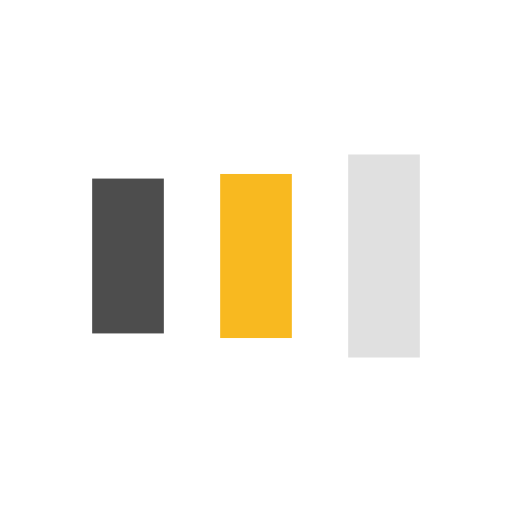
t = 0.00 s
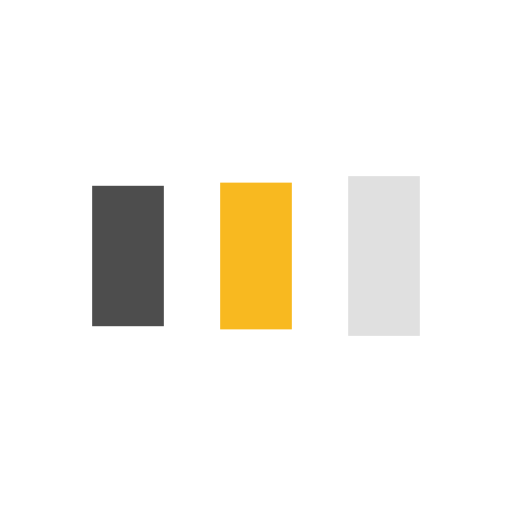
t = 0.08 s
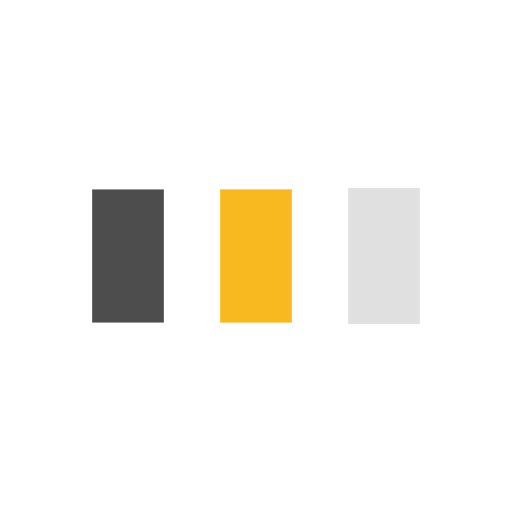
t = 0.23 s
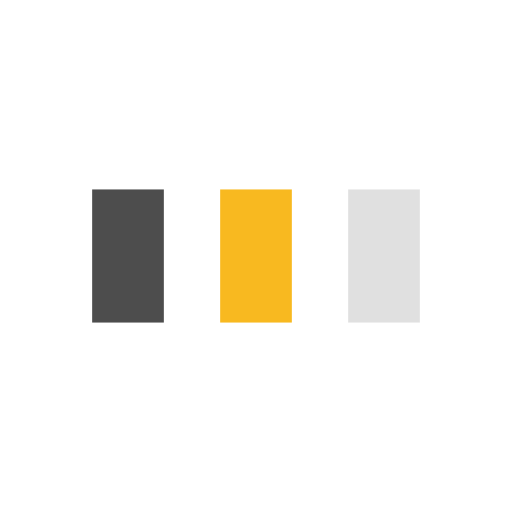
t = 0.31 s
t = 0.39 s: frame unchanged from t = 0.31 s, image omitted
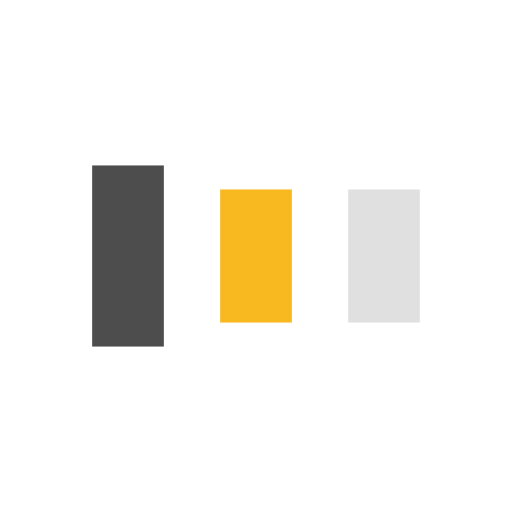
t = 0.55 s

The animated SVG that drew these frames (rendered in a browser with its animation timeline set to each time). Animation: 6 SMIL elements (animate=6); one cycle of 0.62 s, repeats indefinitely.

<?xml version="1.0" encoding="utf-8"?>
<svg xmlns="http://www.w3.org/2000/svg" xmlns:xlink="http://www.w3.org/1999/xlink" style="margin: auto; background: none; display: block; shape-rendering: auto;" width="204px" height="204px" viewBox="0 0 100 100" preserveAspectRatio="xMidYMid">
<rect x="18" y="37" width="14" height="26" fill="#4d4d4d">
  <animate attributeName="y" repeatCount="indefinite" dur="0.625s" calcMode="spline" keyTimes="0;0.5;1" values="27.9;37;37" keySplines="0 0.5 0.5 1;0 0.5 0.5 1" begin="-0.125s"></animate>
  <animate attributeName="height" repeatCount="indefinite" dur="0.625s" calcMode="spline" keyTimes="0;0.5;1" values="44.2;26;26" keySplines="0 0.5 0.5 1;0 0.5 0.5 1" begin="-0.125s"></animate>
</rect>
<rect x="43" y="37" width="14" height="26" fill="#f8b920">
  <animate attributeName="y" repeatCount="indefinite" dur="0.625s" calcMode="spline" keyTimes="0;0.5;1" values="30.174999999999997;37;37" keySplines="0 0.5 0.5 1;0 0.5 0.5 1" begin="-0.0625s"></animate>
  <animate attributeName="height" repeatCount="indefinite" dur="0.625s" calcMode="spline" keyTimes="0;0.5;1" values="39.650000000000006;26;26" keySplines="0 0.5 0.5 1;0 0.5 0.5 1" begin="-0.0625s"></animate>
</rect>
<rect x="68" y="37" width="14" height="26" fill="#e0e0e0">
  <animate attributeName="y" repeatCount="indefinite" dur="0.625s" calcMode="spline" keyTimes="0;0.5;1" values="30.174999999999997;37;37" keySplines="0 0.5 0.5 1;0 0.5 0.5 1"></animate>
  <animate attributeName="height" repeatCount="indefinite" dur="0.625s" calcMode="spline" keyTimes="0;0.5;1" values="39.650000000000006;26;26" keySplines="0 0.5 0.5 1;0 0.5 0.5 1"></animate>
</rect>
<!-- [ldio] generated by https://loading.io/ --></svg>